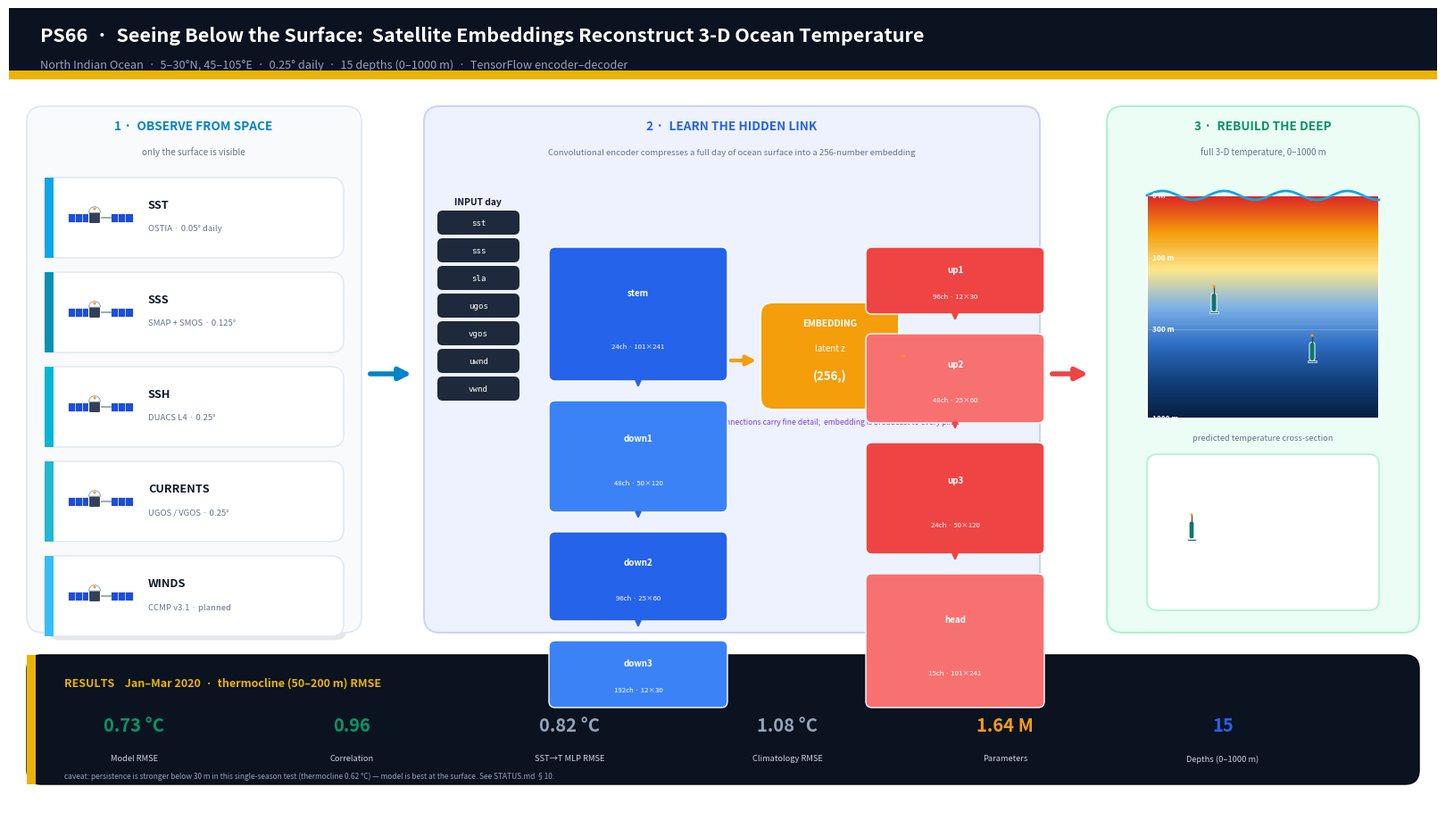

Recreate this plot in Python. (Note: this script raises an exception after producing the figure.)
"""Illustrated, presentation-grade PS66 pipeline figure (16:9) for SIH.

Draws recognisable icons (satellites, ocean cross-section, ARGO floats) so the
story reads at a glance:  see the surface -> learn the link -> rebuild the deep.

Output: figures/ppt_pipeline_illustrated.png
"""
from __future__ import annotations

from pathlib import Path

import numpy as np
import matplotlib
matplotlib.use("Agg")
import matplotlib.pyplot as plt
from matplotlib.patches import (FancyBboxPatch, FancyArrowPatch, Rectangle,
                                Circle, Wedge, Polygon)
from matplotlib.colors import LinearSegmentedColormap

INK = "#0f172a"
MUTED = "#64748b"
BG = "#ffffff"
PANEL = "#f8fafc"
GOLD = "#eab308"
DATA_C = "#0284c7"
ENC_C = "#2563eb"
LAT_C = "#f59e0b"
DEC_C = "#ef4444"
OUT_C = "#059669"
VAL_C = "#475569"

OCEAN = LinearSegmentedColormap.from_list(
    "ocean", ["#07203f", "#123f7a", "#2f6fc4", "#7fb3e8", "#fde68a",
              "#f59e0b", "#dc2626"])
CMAP_G = LinearSegmentedColormap.from_list(
    "gfs", ["#082f49", "#0ea5e9", "#7dd3fc", "#e0f2fe"])


# ------------------------------------------------------------------ helpers -
def rr(ax, x, y, w, h, *, fc, ec="none", lw=1.2, r=1.4, z=2, alpha=1.0):
    ax.add_patch(FancyBboxPatch((x, y), w, h,
                 boxstyle=f"round,pad=0,rounding_size={r}", linewidth=lw,
                 edgecolor=ec, facecolor=fc, zorder=z, alpha=alpha))


def shadow(ax, x, y, w, h, r=1.4, a=0.10):
    ax.add_patch(FancyBboxPatch((x + 0.35, y - 0.45), w, h,
                 boxstyle=f"round,pad=0,rounding_size={r}", linewidth=0,
                 facecolor="#0f172a", alpha=a, zorder=0))


def arrow(ax, p0, p1, *, color=MUTED, lw=2.4, rad=0.0, z=4, head=15, ls="-"):
    ax.add_patch(FancyArrowPatch(p0, p1, arrowstyle="-|>", mutation_scale=head,
                 color=color, lw=lw, connectionstyle=f"arc3,rad={rad}",
                 zorder=z, linestyle=ls, capstyle="round"))


def satellite(ax, cx, cy, s=1.0, body="#334155", panel="#1d4ed8", z=6):
    """Small drawn satellite: body + two solar panels + dish."""
    # solar panels + arms
    for sign in (-1, 1):
        px0 = cx + sign * 1.75 * s - (1.15 * s if sign < 0 else 0)
        ax.add_patch(Rectangle((px0, cy - 0.5 * s), 2.3 * s, 1.0 * s,
                     fc=panel, ec="white", lw=0.6, zorder=z))
        for k in (1, 2):
            ax.plot([px0 + 2.3 * s * k / 3.0] * 2,
                    [cy - 0.5 * s, cy + 0.5 * s], color="white", lw=0.5,
                    zorder=z + 1)
        ax.plot([cx + sign * 0.6 * s, px0 + (2.3 * s if sign < 0 else 0)],
                [cy, cy], color="#94a3b8", lw=1.3, zorder=z)
    # body
    ax.add_patch(FancyBboxPatch((cx - 0.62 * s, cy - 0.62 * s), 1.24 * s,
                 1.24 * s, boxstyle=f"round,pad=0,rounding_size={0.15*s:.3f}",
                 fc=body, ec="white", lw=0.8, zorder=z + 2))
    # dish
    ax.add_patch(Wedge((cx, cy + 0.55 * s), 0.62 * s, 0, 180, fc="white",
                 ec="#94a3b8", lw=0.7, zorder=z + 3))
    ax.add_patch(Circle((cx, cy + 0.95 * s), 0.15 * s, fc=LAT_C, ec="none",
                 zorder=z + 4))


def argo(ax, cx, cy, s=1.0, z=7):
    """Small drawn ARGO float."""
    ax.add_patch(FancyBboxPatch((cx - 0.32 * s, cy - 1.1 * s), 0.64 * s,
                 2.2 * s, boxstyle=f"round,pad=0,rounding_size={0.28*s:.3f}",
                 fc="#0f766e", ec="white", lw=0.7, zorder=z))
    ax.plot([cx, cx], [cy + 1.1 * s, cy + 1.8 * s], color="#334155", lw=0.9,
            zorder=z)
    ax.add_patch(Circle((cx, cy + 1.9 * s), 0.17 * s, fc=LAT_C, ec="none",
                 zorder=z + 1))
    ax.add_patch(Rectangle((cx - 0.55 * s, cy - 1.3 * s), 1.1 * s, 0.22 * s,
                 fc="#0f766e", ec="white", lw=0.5, zorder=z))


def funnel_block(ax, cx, cy, w, h, color, label, sub, fs=7.0):
    ax.add_patch(FancyBboxPatch((cx - w / 2, cy - h / 2), w, h,
                 boxstyle="round,pad=0,rounding_size=0.7",
                 fc=color, ec="white", lw=1.0, zorder=6))
    ax.text(cx, cy + h * 0.16, label, ha="center", va="center", fontsize=fs,
            fontweight="bold", color="white", zorder=7)
    ax.text(cx, cy - h * 0.24, sub, ha="center", va="center", fontsize=fs - 1.4,
            color="white", zorder=7)


# --------------------------------------------------------------------- main -
def main():
    fig = plt.figure(figsize=(16, 9), dpi=200)
    ax = fig.add_axes([0, 0, 1, 1]); ax.set_xlim(0, 160); ax.set_ylim(0, 90)
    ax.axis("off"); fig.patch.set_facecolor(BG)

    # ============================ HEADER ============================
    ax.add_patch(Rectangle((0, 82), 160, 8, facecolor="#0b1220", zorder=1))
    ax.add_patch(Rectangle((0, 82), 160, 1.0, facecolor=GOLD, zorder=2))
    ax.text(3.5, 86.9,
            "PS66  ·  Seeing Below the Surface:  Satellite Embeddings Reconstruct "
            "3-D Ocean Temperature",
            ha="left", va="center", fontsize=15.5, fontweight="bold",
            color="white")
    ax.text(3.5, 83.7,
            "North Indian Ocean  ·  5–30°N, 45–105°E  ·  0.25° daily  ·  15 depths "
            "(0–1000 m)  ·  TensorFlow encoder–decoder",
            ha="left", va="center", fontsize=9.2, color="#93a3b8")

    # ================================================================
    # PANEL 1 — satellites (what we SEE)
    # ================================================================
    ax.add_patch(FancyBboxPatch((2, 20), 37.5, 59,
                 boxstyle="round,pad=0,rounding_size=1.8", facecolor=PANEL,
                 edgecolor="#e2e8f0", lw=1.2, zorder=1))
    ax.text(20.7, 76.4, "1 ·  OBSERVE FROM SPACE", ha="center", fontsize=9.8,
            fontweight="bold", color=DATA_C)
    ax.text(20.7, 73.6, "only the surface is visible", ha="center",
            fontsize=7.2, color=MUTED, style="italic")

    sats = [
        ("SST", "OSTIA · 0.05° daily", "#0ea5e9"),
        ("SSS", "SMAP + SMOS · 0.125°", "#0891b2"),
        ("SSH", "DUACS L4 · 0.25°", "#06b6d4"),
        ("CURRENTS", "UGOS / VGOS · 0.25°", "#22b8cf"),
        ("WINDS", "CCMP v3.1 · planned", "#38bdf8"),
    ]
    y = 62.0
    for name, sub, col in sats:
        shadow(ax, 4, y, 33.5, 9.0, 1.3)
        rr(ax, 4, y, 33.5, 9.0, fc="white", ec="#e2e8f0", lw=1.1, z=3)
        ax.add_patch(Rectangle((4, y), 1.0, 9.0, facecolor=col, zorder=4))
        satellite(ax, 9.6, y + 4.5, s=1.05)
        ax.text(15.6, y + 5.9, name, ha="left", va="center", fontsize=9.2,
                fontweight="bold", color=INK, zorder=5)
        ax.text(15.6, y + 3.3, sub, ha="left", va="center", fontsize=6.9,
                color=MUTED, zorder=5)
        y -= 10.6

    arrow(ax, (40.2, 49), (45.4, 49), color=DATA_C, lw=4.0, head=20)

    # ================================================================
    # PANEL 2 — the model (learn the link)
    # ================================================================
    ax.add_patch(FancyBboxPatch((46.5, 20), 69, 59,
                 boxstyle="round,pad=0,rounding_size=1.8", facecolor="#eef2ff",
                 edgecolor="#c7d2fe", lw=1.4, zorder=1))
    ax.text(81, 76.4, "2 ·  LEARN THE HIDDEN LINK", ha="center", fontsize=9.8,
            fontweight="bold", color=ENC_C)
    ax.text(81, 73.6,
            "Convolutional encoder compresses a full day of ocean surface into "
            "a 256-number embedding",
            ha="center", fontsize=6.9, color=MUTED)

    # input chips
    ax.text(52.5, 68.0, "INPUT day", ha="center", fontsize=7.4,
            fontweight="bold", color=INK)
    chips = ["sst", "sss", "sla", "ugos", "vgos", "uwnd", "vwnd"]
    yy = 64.6
    for c in chips:
        rr(ax, 48.0, yy, 9.2, 2.7, fc="#1e293b", r=0.6, z=5)
        ax.text(52.6, yy + 1.35, c, ha="center", va="center", fontsize=6.6,
                color="white", zorder=6, fontfamily="monospace")
        yy -= 3.1

    # encoder funnel (decreasing)
    enc = [("stem", "24ch · 101×241", 15.0),
           ("down1", "48ch · 50×120", 12.5),
           ("down2", "96ch · 25×60", 10.0),
           ("down3", "192ch · 12×30", 7.5)]
    yy = 62.0
    for i, (nm, sp, h) in enumerate(enc):
        funnel_block(ax, 70.5, yy - h / 2 + 1.2, 20, h,
                     ENC_C if i % 2 == 0 else "#3b82f6", nm, sp)
        if i < 3:
            arrow(ax, (70.5, yy - h + 1.2), (70.5, yy - h + 1.2 - 1.0),
                  color=ENC_C, lw=1.6, head=9, z=7)
        yy -= (h + 2.2)

    # latent
    shadow(ax, 84.2, 45.0, 15.5, 12.0, 1.3)
    rr(ax, 84.2, 45.0, 15.5, 12.0, fc=LAT_C, ec="white", lw=1.4, z=6)
    ax.text(91.95, 54.4, "EMBEDDING", ha="center", fontsize=7.4,
            fontweight="bold", color="white", zorder=7)
    ax.text(91.95, 51.6, "latent z", ha="center", fontsize=7.0, color="white",
            zorder=7)
    ax.text(91.95, 48.4, "(256,)", ha="center", fontsize=9.5,
            fontweight="bold", color="white", zorder=7)
    arrow(ax, (80.6, 50.5), (84.0, 50.5), color=LAT_C, lw=3.0, head=16)

    # decoder funnel (increasing)
    dec = [("up1", "96ch · 12×30", 7.5),
           ("up2", "48ch · 25×60", 10.0),
           ("up3", "24ch · 50×120", 12.5),
           ("head", "15ch · 101×241", 15.0)]
    yy = 62.0
    for i, (nm, sp, h) in enumerate(dec):
        funnel_block(ax, 106.0, yy - h / 2 + 1.2, 20, h,
                     DEC_C if i % 2 == 0 else "#f87171", nm, sp)
        if i < 3:
            arrow(ax, (106.0, yy - h + 1.2), (106.0, yy - h + 1.2 - 1.0),
                  color=DEC_C, lw=1.6, head=9, z=7)
        yy -= (h + 2.2)

    # z -> decoder note
    ax.add_patch(FancyArrowPatch((99.7, 51.0), (100.6, 51.0), arrowstyle="-",
                 color=LAT_C, lw=1.4, linestyle=(0, (2, 2)), zorder=6))
    ax.text(91.95, 43.4, "skip connections carry fine detail;  embedding is "
            "broadcast to every pixel",
            ha="center", fontsize=6.2, color="#7c3aed")

    arrow(ax, (116.6, 49), (121.2, 49), color=DEC_C, lw=4.0, head=20)

    # ================================================================
    # PANEL 3 — output + validation (what we PREDICT)
    # ================================================================
    ax.add_patch(FancyBboxPatch((123, 20), 35, 59,
                 boxstyle="round,pad=0,rounding_size=1.8", facecolor="#ecfdf5",
                 edgecolor="#a7f3d0", lw=1.4, zorder=1))
    ax.text(140.5, 76.4, "3 ·  REBUILD THE DEEP", ha="center", fontsize=9.8,
            fontweight="bold", color=OUT_C)
    ax.text(140.5, 73.6, "full 3-D temperature, 0–1000 m", ha="center",
            fontsize=7.0, color=MUTED, style="italic")

    # ocean cross-section (warm top -> cold deep)
    x0, y0, w, h = 127.5, 44.0, 26, 25
    v = np.linspace(1, 0, 240).reshape(-1, 1)
    ax.imshow(v, extent=[x0, x0 + w, y0, y0 + h], origin="upper", cmap=OCEAN,
              aspect="auto", zorder=3)
    ax.add_patch(Rectangle((x0, y0), w, h, fill=False, ec="white", lw=1.4,
                 zorder=5))
    # wavy surface
    xs = np.linspace(x0, x0 + w, 120)
    ax.plot(xs, y0 + h + 0.5 * np.sin((xs - x0) / 1.1), color="#0ea5e9",
            lw=2.0, zorder=6)
    # depth ticks
    for d, yy in [(0, 0), (100, 0.28), (300, 0.6), (1000, 1.0)]:
        ax.text(x0 + 0.6, y0 + h - yy * h, f"{d} m", fontsize=6.0, color="white",
                va="center", zorder=7, fontweight="bold")
        ax.plot([x0, x0 + w], [y0 + h - yy * h] * 2, color="white", lw=0.4,
                alpha=0.35, zorder=6)
    # ARGO floats
    argo(ax, x0 + 7.5, y0 + h * 0.52, s=0.95)
    argo(ax, x0 + 18.5, y0 + h * 0.30, s=0.95)
    ax.text(x0 + w / 2, y0 - 2.4, "predicted temperature cross-section",
            ha="center", fontsize=6.6, color=MUTED, style="italic")

    # validation box
    rr(ax, 127.5, 22.5, 26, 17.5, fc="white", ec="#a7f3d0", lw=1.1, r=1.2,
       z=4)
    argo(ax, 132.5, 31.5, s=0.9, z=6)
    ax.text(136.8, 37.0, "ARGO VALIDATION", ha="left", fontsize=7.4,
            fontweight="bold", color=OUT_C)
    ax.text(136.8, 34.4, "independent", ha="left", fontsize=6.3, color=MUTED)
    ax.text(136.8, 32.2, "INCOIS T_ANALYZED", ha="left", fontsize=6.3,
            color=MUTED)
    ax.text(136.8, 29.4, "vs persistence ·", ha="left", fontsize=6.3,
            color=MUTED)
    ax.text(136.8, 27.2, "climatology · SST→T MLP", ha="left", fontsize=6.3,
            color=MUTED)
    ax.text(136.8, 24.6, "(+ real Argo floats)", ha="left", fontsize=6.0,
            color="#94a3b8", style="italic")

    # ============================ RESULTS BAND ============================
    ax.add_patch(FancyBboxPatch((2, 3), 156, 14.5,
                 boxstyle="round,pad=0,rounding_size=1.6",
                 facecolor="#0b1220", zorder=1))
    ax.add_patch(Rectangle((2, 3), 1.0, 14.5, facecolor=GOLD, zorder=2))
    ax.text(6.2, 14.4, "RESULTS    Jan–Mar 2020  ·  thermocline (50–200 m) RMSE",
            ha="left", va="center", fontsize=9.0, fontweight="bold", color=GOLD)
    metrics = [("0.73 °C", "Model RMSE", OUT_C),
               ("0.96", "Correlation", OUT_C),
               ("0.82 °C", "SST→T MLP RMSE", "#94a3b8"),
               ("1.08 °C", "Climatology RMSE", "#94a3b8"),
               ("1.64 M", "Parameters", LAT_C),
               ("15", "Depths (0–1000 m)", ENC_C)]
    x = 14
    for val, lab, col in metrics:
        ax.text(x, 9.6, val, ha="center", va="center", fontsize=14.5,
                fontweight="bold", color=col)
        ax.text(x, 5.9, lab, ha="center", va="center", fontsize=6.7,
                color="#cbd5e1")
        x += 24.4
    ax.text(6.2, 4.0,
            "caveat: persistence is stronger below 30 m in this single-season test "
            "(thermocline 0.62 °C) — model is best at the surface. See STATUS.md §10.",
            ha="left", va="center", fontsize=6.0, color="#94a3b8")

    out = Path(__file__).resolve().parent / "figures" / "ppt_pipeline_illustrated.png"
    fig.savefig(out, dpi=200, facecolor=BG, bbox_inches="tight", pad_inches=0.12)
    print("saved", out)
    return out


if __name__ == "__main__":
    main()
